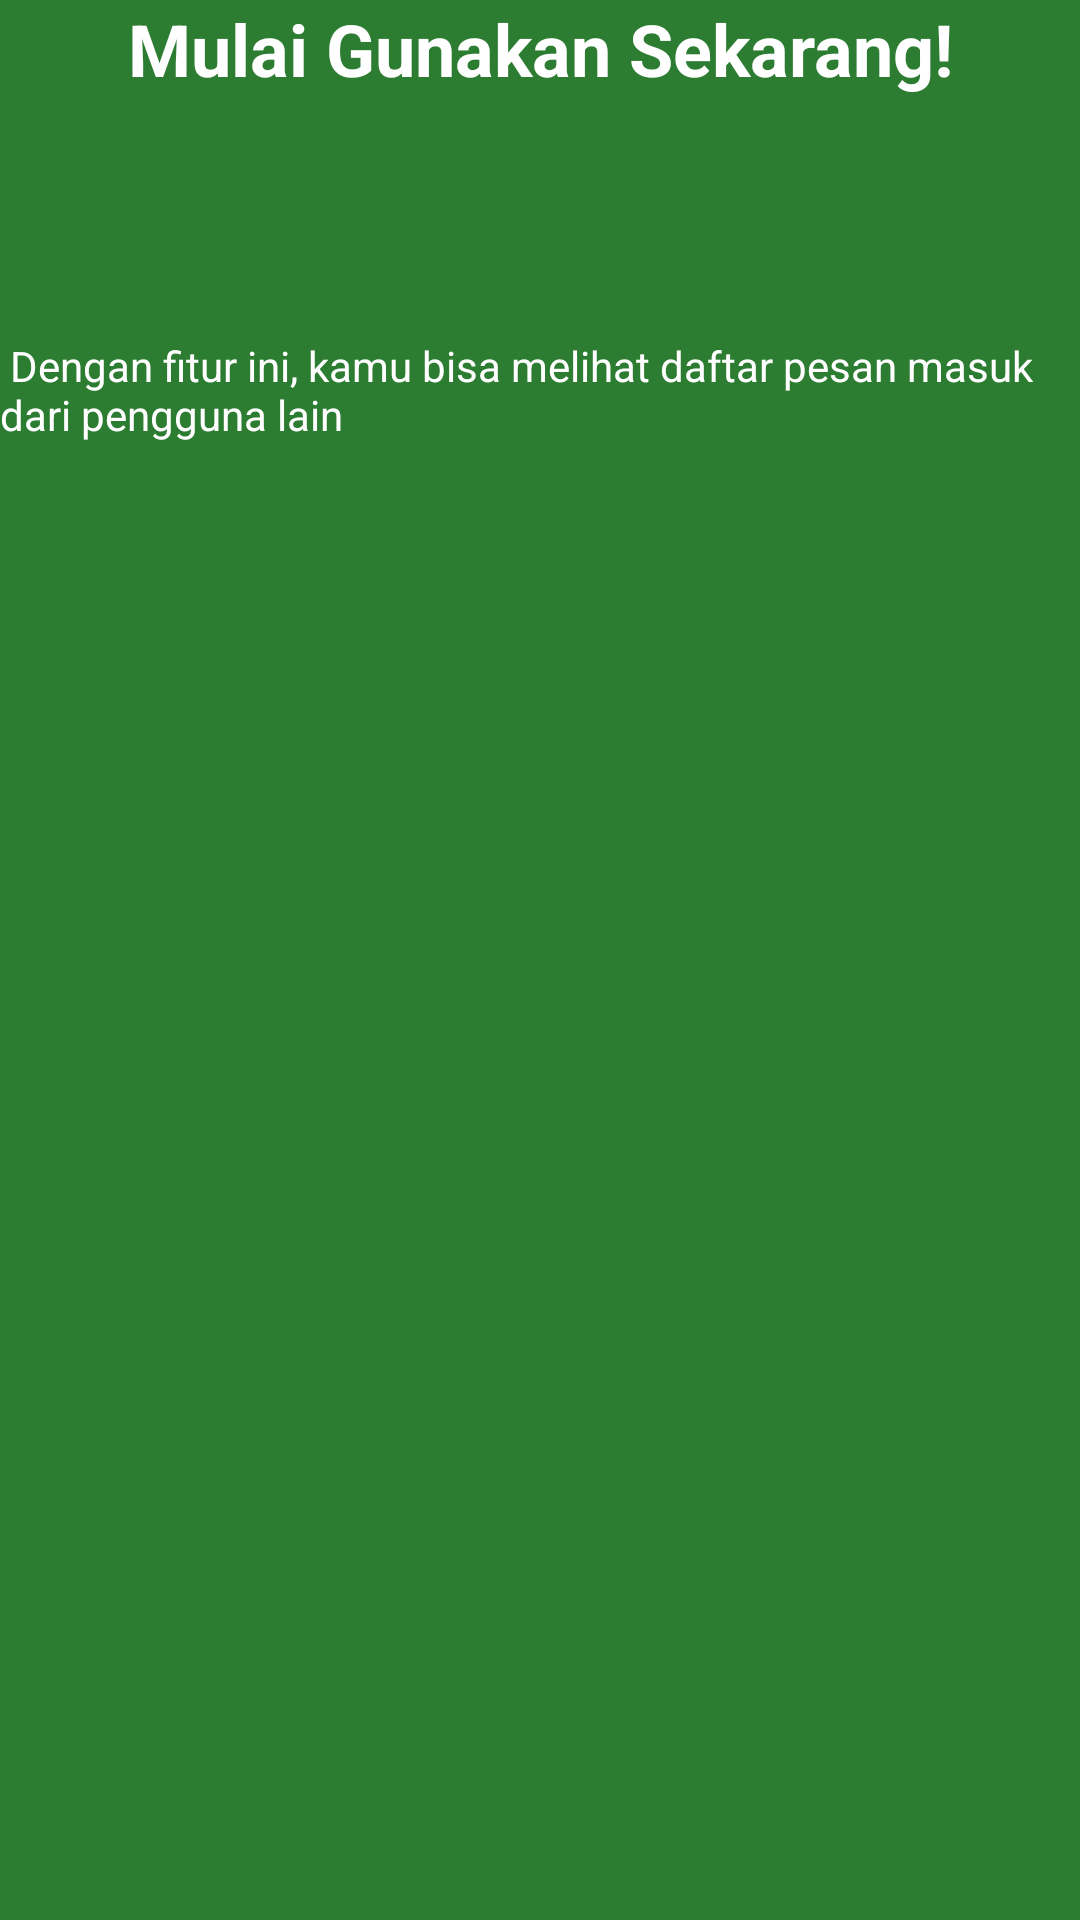

Here is an Android app screen rendered from its layout file. Give the layout XML and the strings, colors and styles it references.
<!-- AndroidManifest.xml: application theme Theme.Neptune_Alvin -->
<!-- res/layout/fragment_tutorial2.xml -->
<?xml version="1.0" encoding="utf-8"?>
<androidx.constraintlayout.widget.ConstraintLayout
    xmlns:android="http://schemas.android.com/apk/res/android"
    xmlns:app="http://schemas.android.com/apk/res-auto"
    xmlns:tools="http://schemas.android.com/tools"
    android:background="#2C7C31"
    android:layout_width="match_parent"
    android:layout_height="match_parent">

    <TextView
        android:id="@+id/textView4"
        android:layout_width="wrap_content"
        android:layout_height="wrap_content"
        android:text="Mulai Gunakan Sekarang!"
        android:textColor="@color/white"
        android:textSize="24dp"
        android:textStyle="bold"
        app:layout_constraintEnd_toEndOf="parent"
        app:layout_constraintStart_toStartOf="parent"
        tools:layout_editor_absoluteY="241dp" />

    <TextView
        android:layout_width="wrap_content"
        android:layout_height="wrap_content"
        android:layout_marginTop="80dp"
        android:text=" Dengan fitur ini, kamu bisa melihat daftar pesan masuk dari pengguna lain"
        android:textColor="@color/white"
        android:textSize="14dp"
        android:textStyle=""
        app:layout_constraintEnd_toEndOf="parent"
        app:layout_constraintStart_toStartOf="parent"
        app:layout_constraintTop_toBottomOf="@+id/textView4" />


</androidx.constraintlayout.widget.ConstraintLayout>
<!-- resources referenced by this layout -->
<resources>
  <color name="white">#FFFFFFFF</color>
  <style name="Theme.Neptune_Alvin" parent="Base.Theme.Neptune_Alvin" />
  <style name="Base.Theme.Neptune_Alvin" parent="Theme.Material3.DayNight.NoActionBar">
          
          
      </style>
</resources>
